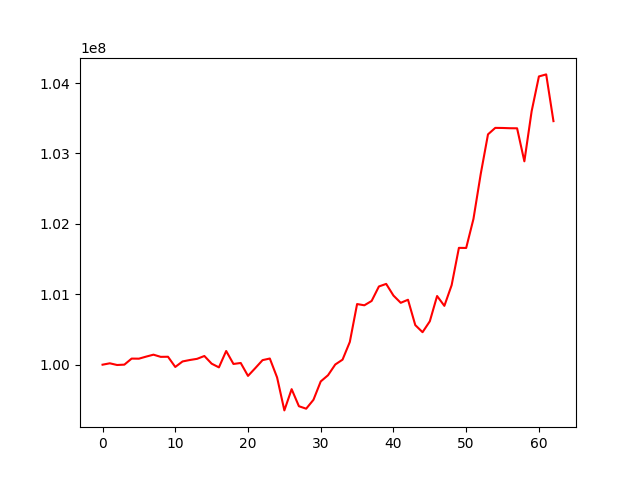

Values plotted in this chart, from the file beside it:
, 0
0, 100000000
1, 100019697
2, 99995573
3, 100000755
4, 100086563
5, 100085350
6, 100114816
7, 100142211
8, 100111241
9, 100112692
10, 99967715
11, 100045978
12, 100066488
13, 100083197
14, 100123453
15, 100014643
16, 99961893
17, 100194489
18, 100010340
19, 100024282
20, 99840800
21, 99951085
22, 100064532
23, 100087613
24, 99818777
25, 99350867
26, 99652426
27, 99410267
28, 99375135
29, 99501313
30, 99762130
31, 99849912
32, 100002790
33, 100071458
34, 100322866
35, 100860961
36, 100843483
37, 100905107
38, 101110743
39, 101147184
40, 100981577
41, 100878691
42, 100922181
43, 100562177
44, 100461345
45, 100616222
46, 100975172
47, 100835352
48, 101129049
49, 101658999
50, 101657619
51, 102069930
52, 102708071
53, 103270951
54, 103362783
55, 103361440
56, 103357896
57, 103356792
58, 102887711
59, 103599097
... 3 more rows
